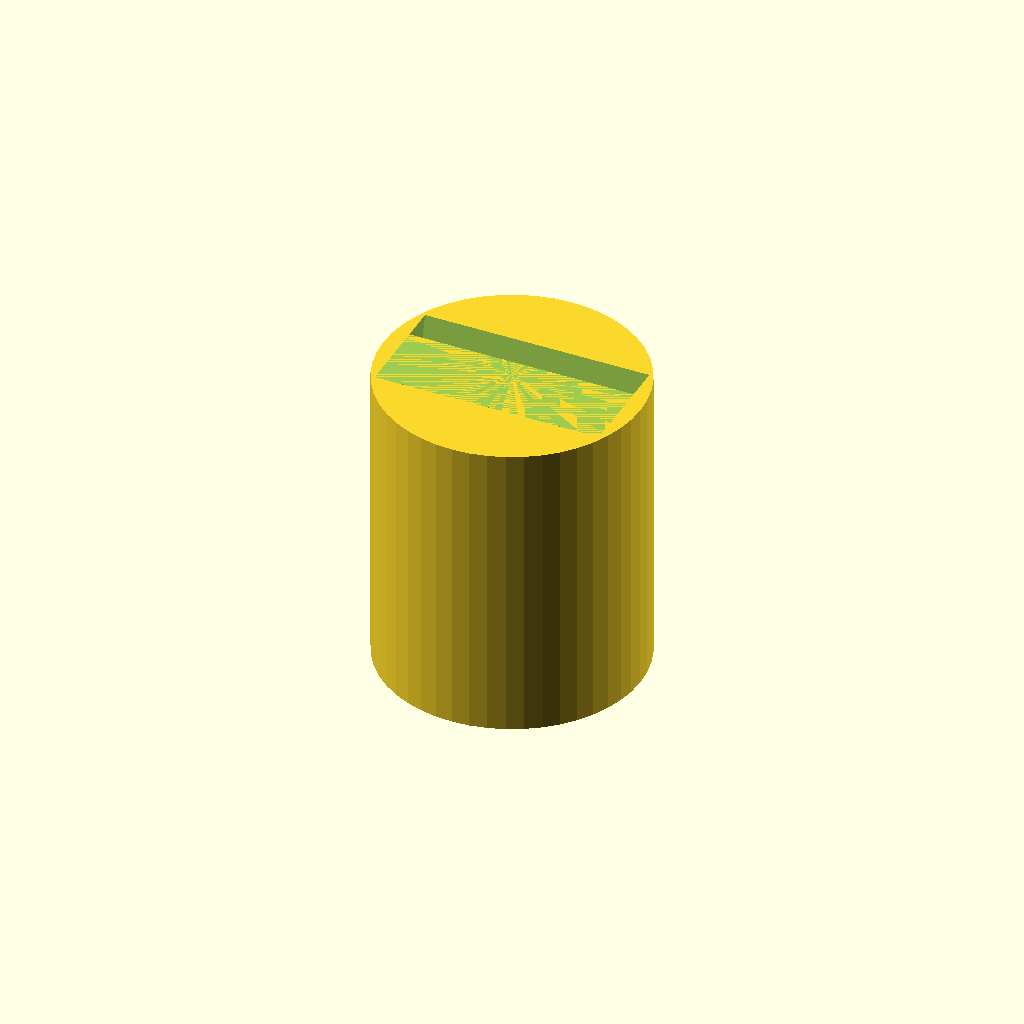
Cell 1 — every parameter at its default value.
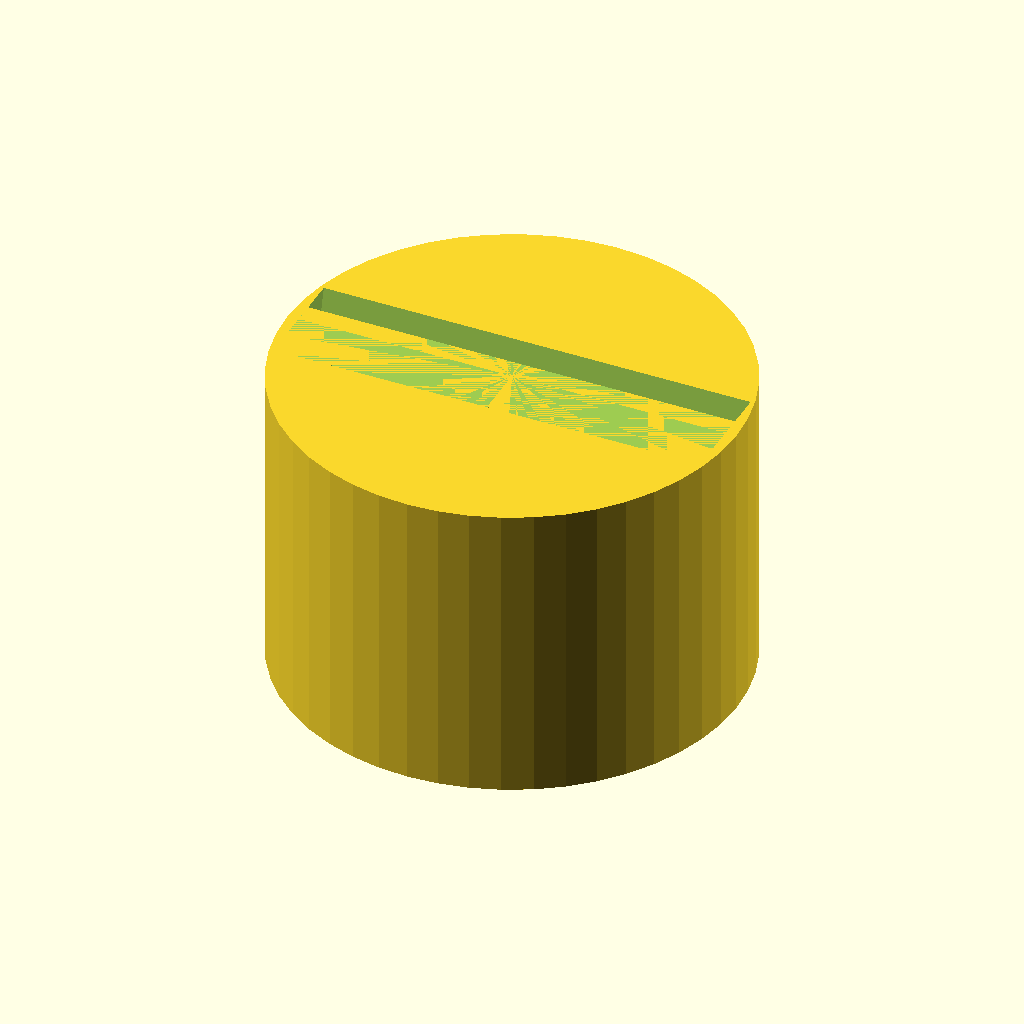
Cell 2: the same model with objW = 56.
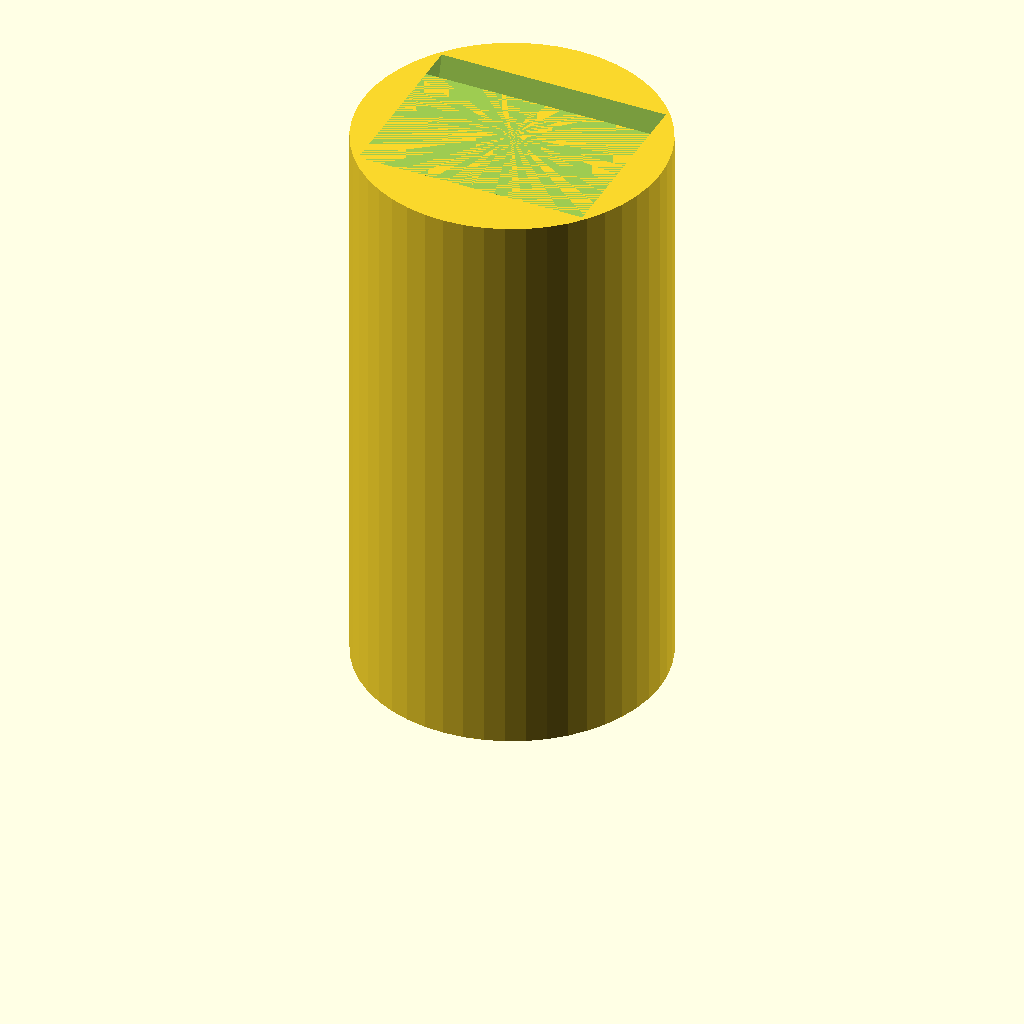
Cell 3: objH = 76 (everything else at default).
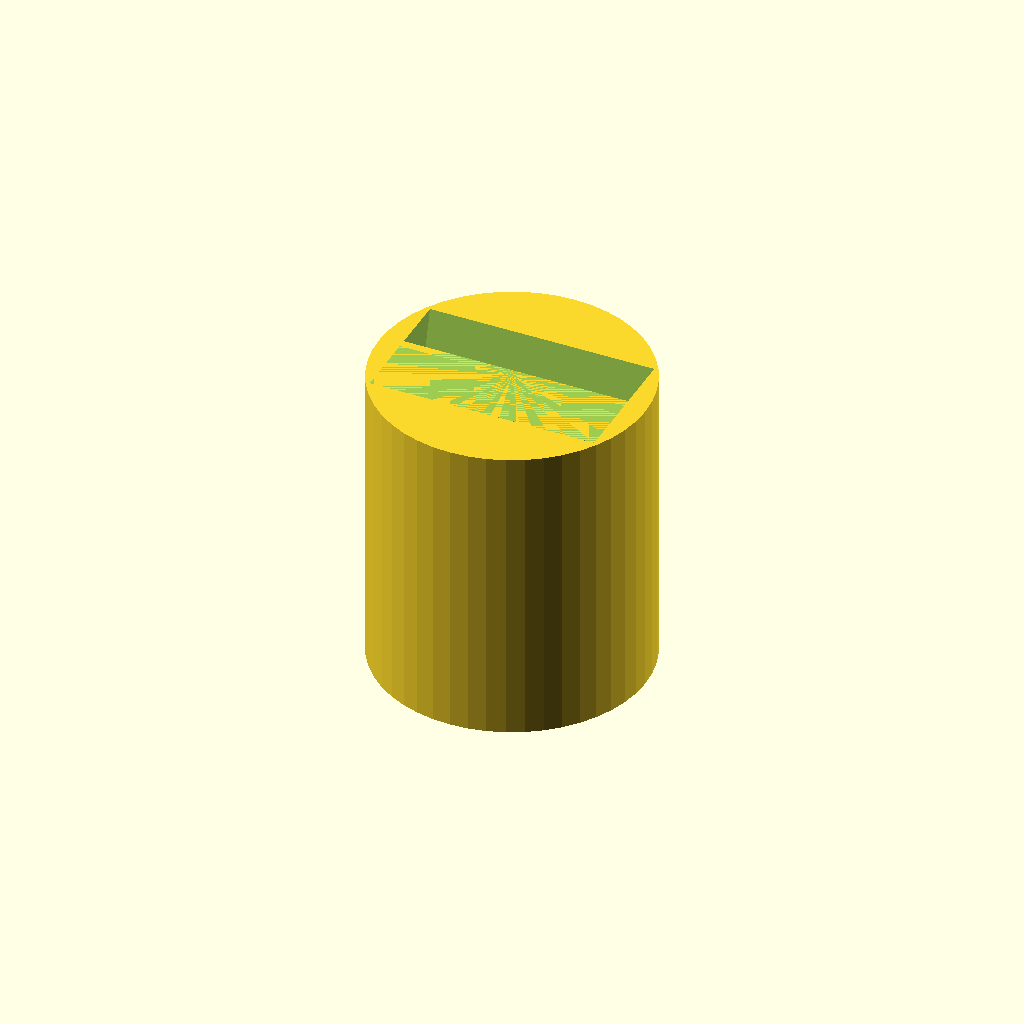
Cell 4: objD = 6 (everything else at default).
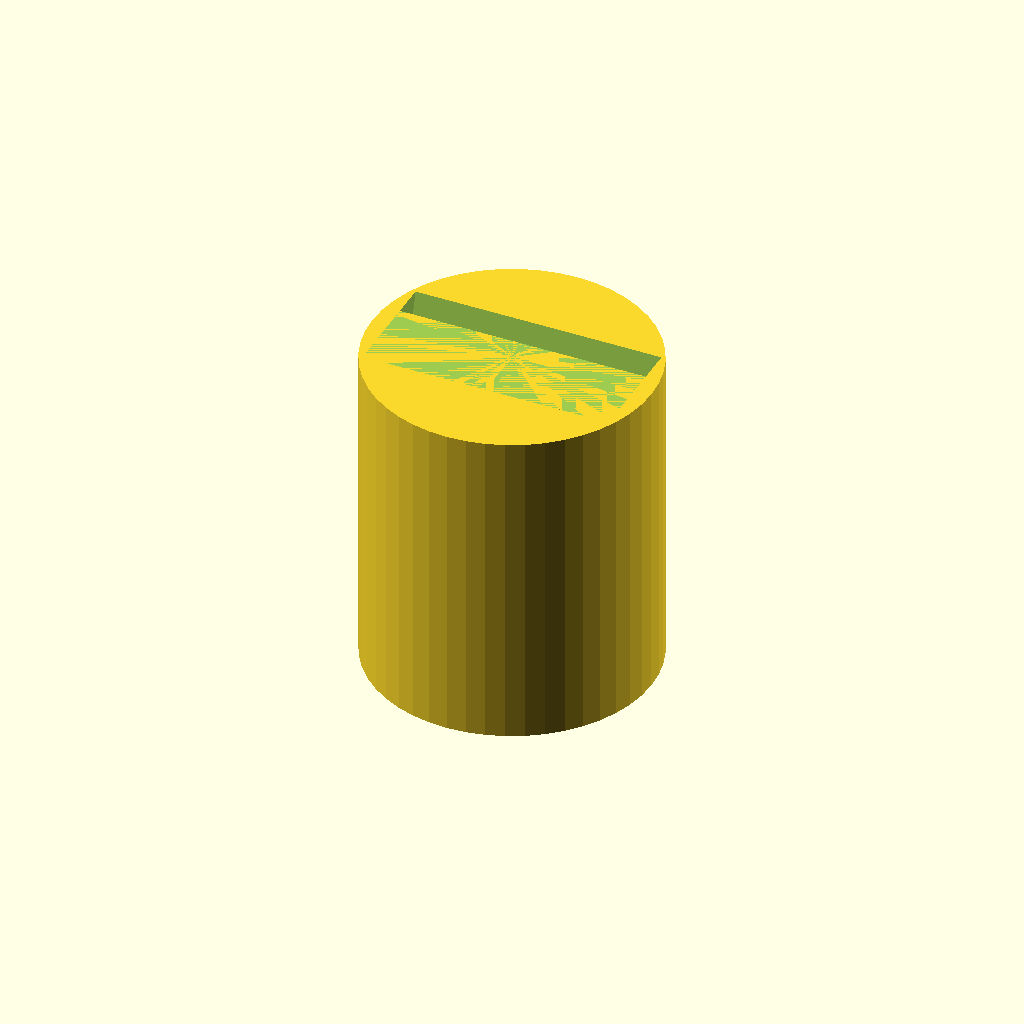
Cell 5: objBuffer = 6 (everything else at default).
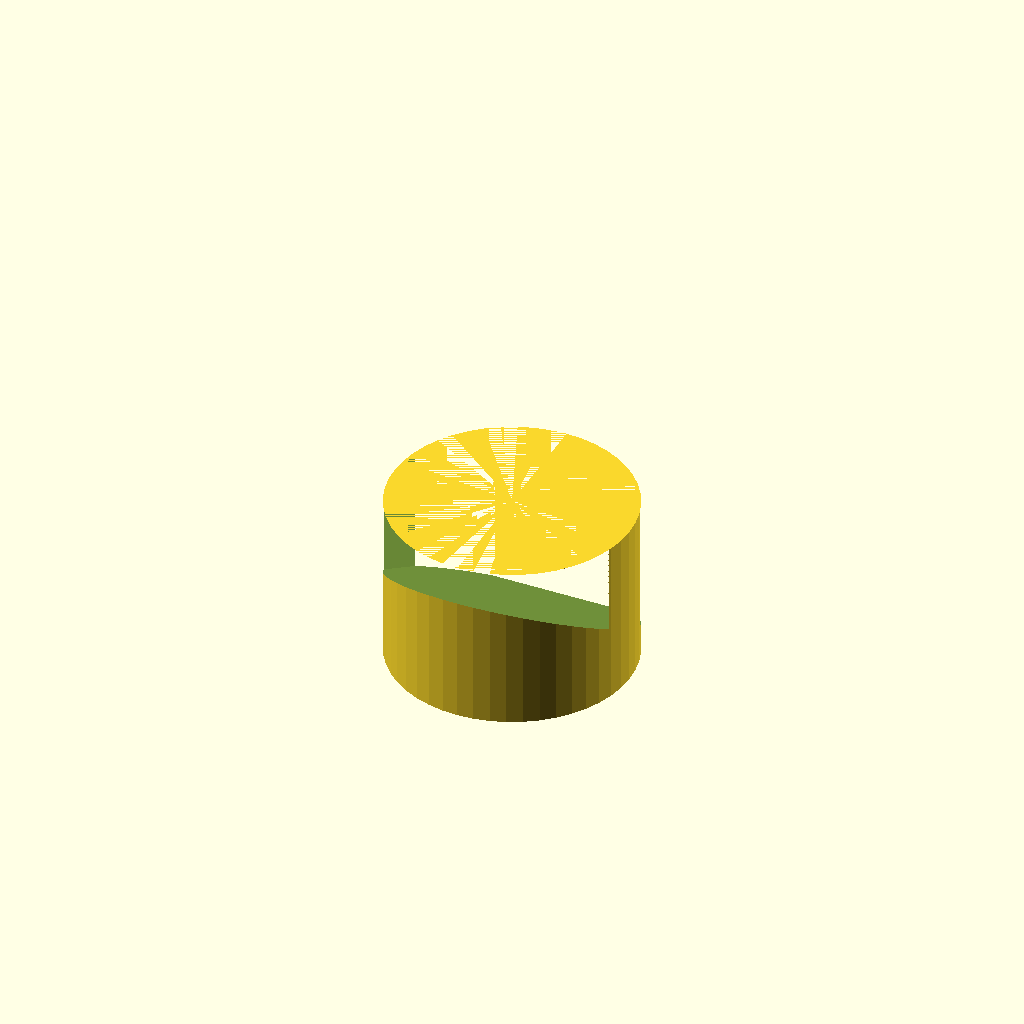
Cell 6: the same model with theta = 150.
All cells are drawn from one camera (rotation 55°, 0°, 25°, orthographic, colour scheme Cornfield), so only the parameter changes between them.
Source of the model, OpenSCAD/Cylinder Tray.scad:
use <cylinder_outer.scad>

// fr 1: 28 x 38 mm
// fr 2: 26 x 40 mm

objW = 28;
objH = 38;
objD = 3;
objBuffer = 3;
theta = 75;
label1 = "FR1";
label2 = str(theta);

wallThickness = 0.5;

bufferedW = objW + objBuffer;
bufferedH = objH + objBuffer;
bufferedD = objD + 1.5;

projW = bufferedW;
projL1 = bufferedH * cos(theta);
projL2 = bufferedD * cos(90 - theta);
projH1 = bufferedH * sin(theta);
projH2 = bufferedD * sin(90 - theta);
projH = max(bufferedD, projL1 + projL2);

pts = [
        [0, -projL2, projH2], 
        [projW, -projL2, projH2],
        [projW, -projL2, projH1],
        [projW, projL1, projH1],
        [0, projL1, projH1],
        [0, -projL2, projH1]
      ];
      
faces = [
        [0, 1, 2, 5],
        [5, 2, 3, 4],
        [4, 3, 1, 0],
        [0, 5, 4],
        [1, 3, 2]
      ];

cylH = max(bufferedD, projH1) + 2;
cylD = sqrt(projW * projW + projH * projH) + 2 * wallThickness;


module trayCavity() {
    translate([-projW/2, -projL1/2 + projL2/2, 2]) { 
        rotate([theta,0,0]) cube([bufferedW,bufferedH,bufferedD]);
        polyhedron(points = pts, faces = faces);
    }
}


difference() {
  cylinder_outer(h=cylH, d=cylD);
  trayCavity();
  translate([0,0.5,0.5]) rotate([0,180,0]) linear_extrude(0.5) text(label1, 4, halign="center", font="Arial Rounded MT Bold");
  translate([0,-4.5,0.5]) rotate([0,180,0]) linear_extrude(0.5) text(label2, 4, halign="center", font="Arial Rounded MT Bold");
}



// translate([-4.75,-3.5,-2]) rotate([26,0,0]) cube([9.5,10.,.1]);


echo(cylD);
Parameter table extracted from the source (name, type, default, range or options):
objW: number, default 28
objH: number, default 38
objD: number, default 3
objBuffer: number, default 3
theta: number, default 75
label1: string, default "FR1"
wallThickness: number, default 0.5
